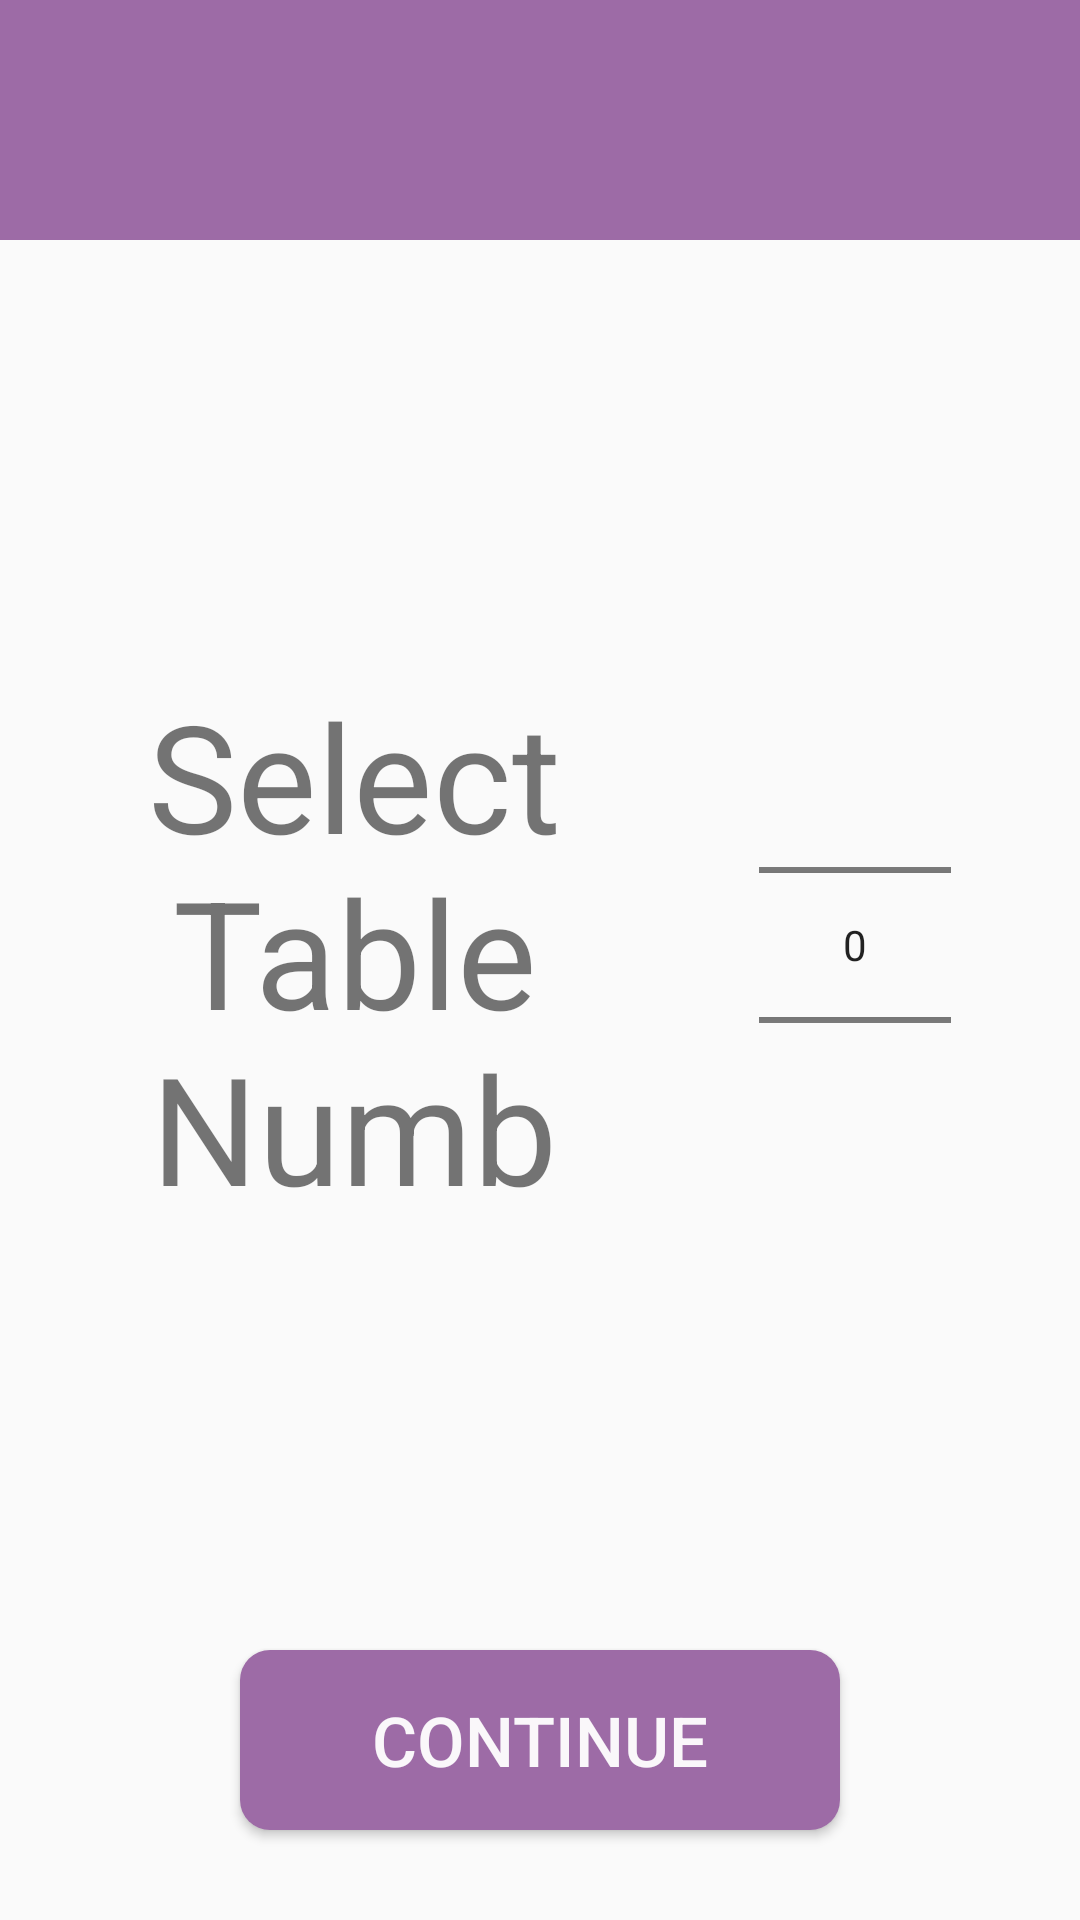

This screen was rendered from an Android layout file. Write that file and the resources it references.
<!-- AndroidManifest.xml: application theme AppTheme -->
<!-- res/layout/activity_select_table.xml -->
<?xml version="1.0" encoding="utf-8"?>
<LinearLayout
    xmlns:android="http://schemas.android.com/apk/res/android"
    android:orientation="vertical"
    android:layout_width="match_parent"
    android:layout_height="match_parent">

    <RelativeLayout
        android:layout_width="match_parent"
        android:layout_height="match_parent">

        <RelativeLayout
            android:layout_width="match_parent"
            android:layout_height="80dp"
            android:background="@color/lightPurple"
            android:layout_alignParentTop="true"
            android:layout_alignParentLeft="true"
            android:layout_alignParentStart="true"
            android:id="@+id/relativeLayout" />

        <RelativeLayout
            android:layout_width="match_parent"
            android:layout_height="match_parent"
            android:layout_centerHorizontal="true"
            android:gravity="center"
            android:layout_below="@+id/relativeLayout"
            android:layout_above="@+id/continueBtn">

            <TextView
                android:layout_width="wrap_content"
                android:layout_height="wrap_content"
                android:id="@+id/midTextView"
                android:layout_centerVertical="true"
                android:layout_centerHorizontal="true" />

            <NumberPicker
                android:layout_width="wrap_content"
                android:layout_height="wrap_content"
                android:id="@+id/tableNumberPicker"
                android:layout_marginLeft="30dp"
                android:layout_centerVertical="true"
                android:layout_toRightOf="@+id/midTextView"
                android:layout_toEndOf="@+id/midTextView" />

            <TextView
                android:layout_width="300dp"
                android:layout_height="wrap_content"
                android:text="Select Table Number"
                android:textSize="50dp"
                android:id="@+id/selectTableLabelTextView"
                android:gravity="center"
                android:layout_marginRight="30dp"
                android:layout_toLeftOf="@+id/midTextView"
                android:layout_toStartOf="@+id/midTextView"
                android:layout_alignTop="@+id/tableNumberPicker"
                android:layout_alignBottom="@+id/tableNumberPicker" />
        </RelativeLayout>

        <Button
            android:layout_width="200dp"
            android:layout_height="60dp"
            android:text="Continue"
            android:id="@+id/continueBtn"
            android:background="@drawable/style_em_btn_round_corner"
            android:textColor="@color/white"
            android:textSize="23dp"
            android:layout_marginBottom="30dp"
            android:layout_alignParentBottom="true"
            android:layout_centerHorizontal="true" />
    </RelativeLayout>
</LinearLayout>
<!-- resources referenced by this layout -->
<resources>
  <color name="lightPurple">#9D6BA6</color>
  <color name="white">#f1ffffff</color>
  <!-- drawable style_em_btn_round_corner (drawable) -->
  <?xml version="1.0" encoding="utf-8"?>
  <shape
      xmlns:android="http://schemas.android.com/apk/res/android"
      android:shape="rectangle">
      <solid android:color="@color/lightPurple" />
      <corners android:radius="10dp"   />
      <padding
          android:left="4dp"
          android:top="4dp"
          android:right="4dp"
          android:bottom="4dp"/>
  </shape>
  <style name="AppTheme" parent="Theme.AppCompat.Light.NoActionBar">
          
          <item name="colorPrimary">@color/colorPrimary</item>
          <item name="colorPrimaryDark">@color/colorPrimaryDark</item>
          <item name="colorAccent">@color/colorAccent</item>
      </style>
  <color name="colorPrimary">#9D6BA6</color>
  <color name="colorPrimaryDark">#582C61</color>
  <color name="colorAccent">#9D6BA6</color>
</resources>
